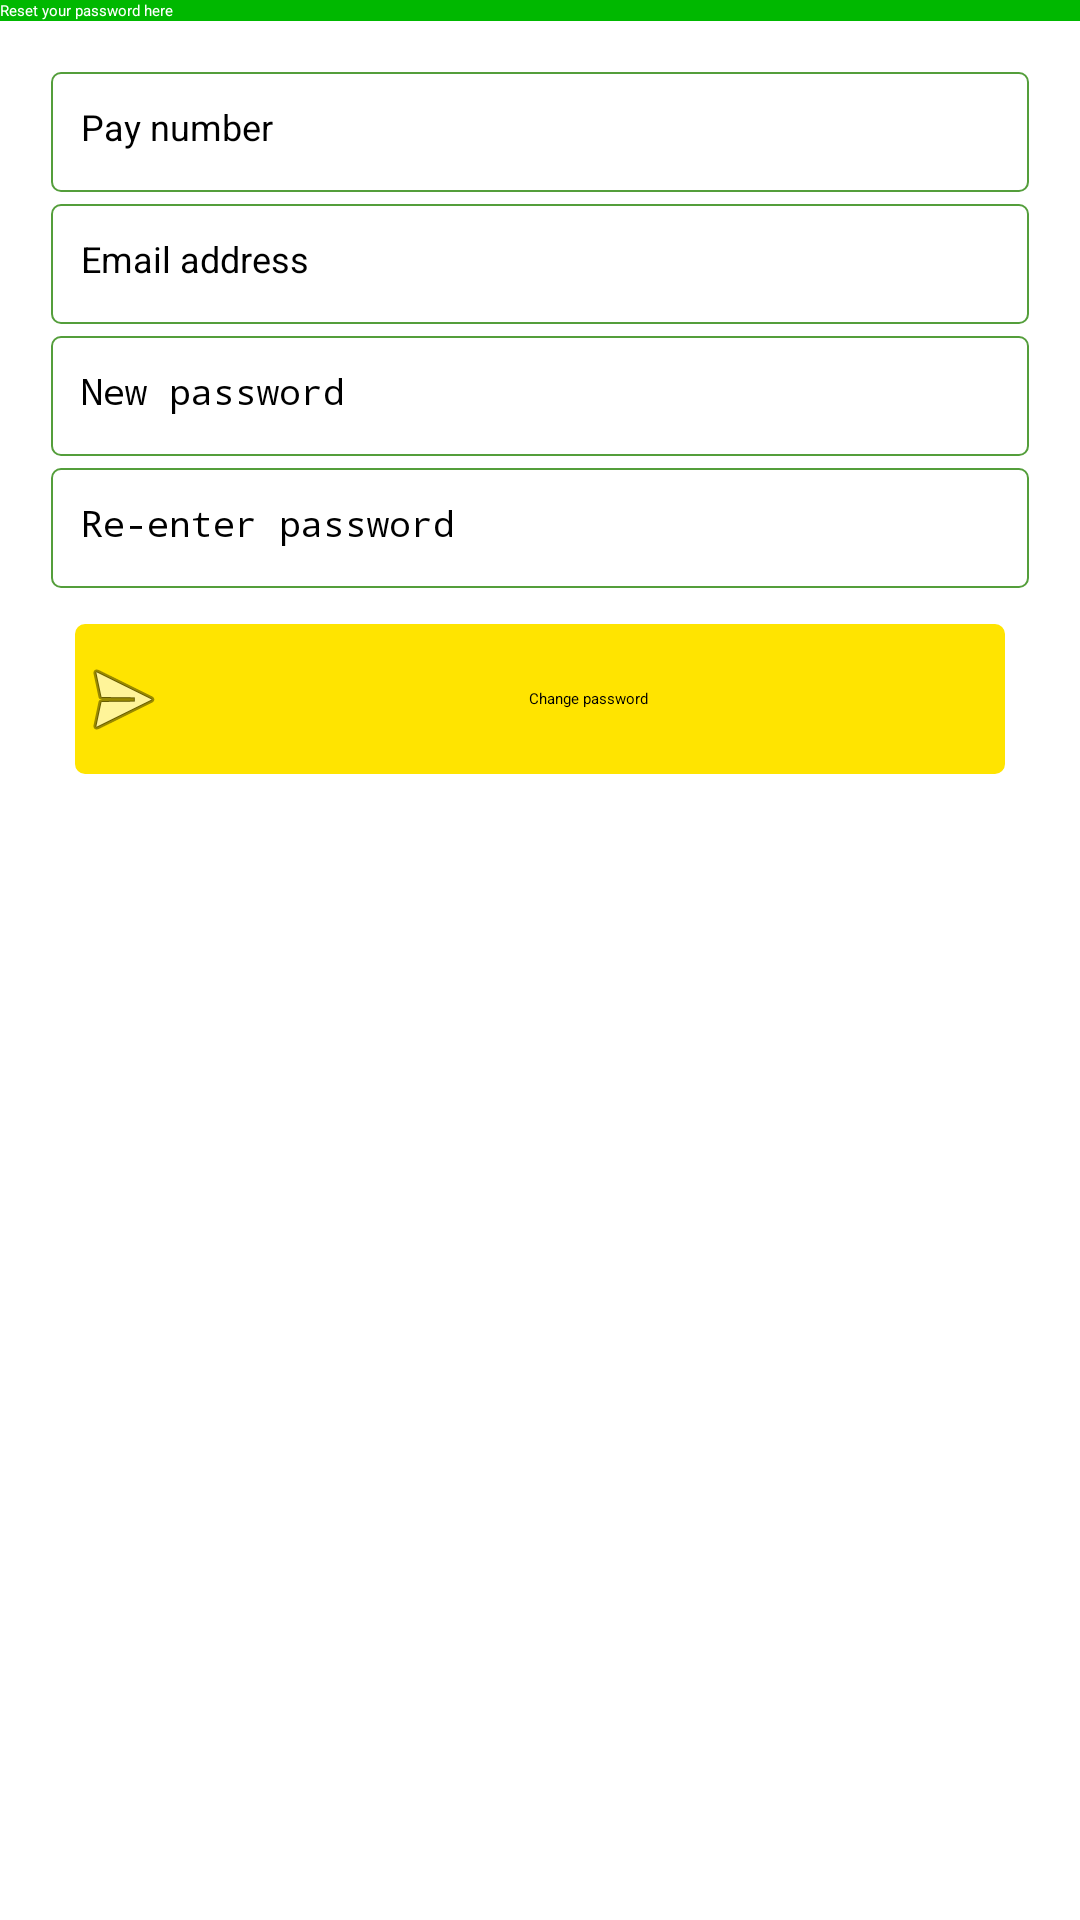

Produce the Android XML layout that renders to this screen, including the resource entries it uses.
<!-- AndroidManifest.xml: application theme AppTheme -->
<!-- res/layout/activity_password_reset.xml -->
<RelativeLayout xmlns:android="http://schemas.android.com/apk/res/android"
    xmlns:tools="http://schemas.android.com/tools"
    android:layout_width="match_parent"
    android:layout_height="match_parent"
    tools:context=".PasswordResetActivity" >

    <LinearLayout
        android:id="@+id/linearLayout1"
        android:layout_width="match_parent"
        android:layout_height="wrap_content"
        android:layout_alignParentTop="true"
        android:layout_marginTop="0dp"
        android:background="#00B800"
        android:orientation="vertical" >

        <TextView
            android:id="@+id/txtNotificationTitle"
            android:layout_width="wrap_content"
            android:layout_height="wrap_content"
            android:text="@string/info_title"
            android:textAppearance="?android:attr/textAppearanceMedium"
            android:textColor="@android:color/white" />
    </LinearLayout>

    <ScrollView
        android:layout_width="match_parent"
        android:layout_height="fill_parent"
        android:layout_alignParentLeft="true"
        android:layout_below="@+id/linearLayout1"
        android:orientation="vertical" >

        <LinearLayout
            android:layout_width="match_parent"
            android:layout_height="wrap_content"
            android:orientation="vertical"
            android:layout_margin="5.0dip"
            android:gravity="center_horizontal"
            android:padding="@dimen/pad_10dp"  >
		         <LinearLayout
		            android:layout_width="match_parent"
		            android:layout_height="wrap_content"
		            android:orientation="vertical" >
		            <EditText
		                android:id="@+id/txtPayNo"
		                android:layout_width="match_parent"
		                android:layout_height="40dp"
                        android:layout_margin="2dp"
                        android:layout_weight="1"
		                android:ems="10"
		                android:background="@drawable/button_layer"
		                android:layout_marginTop="10dp"
		                android:hint="@string/prompt_pay_no"
		                android:padding="10dp"
                        android:textColorHint="#000"
                        android:textSize="12sp" >
		
		                <requestFocus />
		            </EditText>

		            <EditText
		                android:id="@+id/txtEmailAddress"
		                android:layout_width="match_parent"
		                android:layout_height="40dp"
                        android:layout_margin="2dp"
                        android:layout_weight="1"
		                android:ems="10"
		                android:background="@drawable/button_layer"
		                android:layout_marginTop="10dp"
		                android:hint="@string/prompt_email_address"
		                android:padding="10dp"
		                android:inputType="textEmailAddress"
                        android:textColorHint="#000"
                        android:textSize="12sp" />
		
		            <EditText
		                android:id="@+id/txtPasswordReset"
		                android:layout_width="match_parent"
		                android:layout_height="40dp"
                        android:layout_margin="2dp"
                        android:layout_weight="1"
		                android:ems="10"
		                android:background="@drawable/button_layer"
		                android:layout_marginTop="10dp"
		                android:hint="@string/prompt_new_password"
		                android:inputType="textPassword"
		                android:padding="10dp"
                        android:textColorHint="#000"
                        android:textSize="12sp" />
		
		            <EditText
		                android:id="@+id/txtRePasswordReset"
		                android:layout_width="match_parent"
		                android:layout_height="40dp"
                        android:layout_margin="2dp"
                        android:layout_weight="1"
		                android:ems="10"
		                android:background="@drawable/button_layer"
		                android:layout_marginTop="10dp"
		                android:hint="@string/prompt_re_enter_password"
		                android:inputType="textPassword" 
		                android:padding="10dp"
                        android:textColorHint="#000"
                        android:textSize="12sp"/>
		            
		        </LinearLayout>

		         <LinearLayout
		             android:layout_width="match_parent"
		             android:layout_height="wrap_content" 
		             android:layout_marginTop="0dp"
		             android:background="@color/gray_cart"
                     android:gravity="center"
                     android:padding="10dip">

		             <Button
		                 android:id="@+id/btnChangePassword"
		                 android:layout_width="match_parent"
		                 android:layout_height="50dp"
		                 android:drawableLeft="@android:drawable/ic_menu_send"
		                 android:background="@drawable/button_submit"
		                 android:gravity="center"
		                 android:text="@string/btn_change_password"
		                 android:textColor="@color/black" />

		         </LinearLayout>

         </LinearLayout>
    </ScrollView>

</RelativeLayout>
<!-- resources referenced by this layout -->
<resources>
  <color name="black">#000000</color>
  <color name="gray_cart">#fff</color>
  <dimen name="pad_10dp">10dp</dimen>
  <!-- drawable button_layer (drawable) -->
  <?xml version="1.0" encoding="utf-8"?>
  <shape xmlns:android="http://schemas.android.com/apk/res/android"
      android:shape="rectangle" >
  
      <gradient
          android:angle="270"
          android:endColor="#99ffffff"
          android:startColor="#99ffffff" 
          />
  
      <corners android:radius="3dp" />
  
      <stroke
          android:width="2px"
          android:color="#549e3b" />
      
  </shape>
  <!-- drawable button_submit (drawable) -->
  <?xml version="1.0" encoding="utf-8"?>
  <shape xmlns:android="http://schemas.android.com/apk/res/android"
      android:shape="rectangle" >
  
      <gradient
          android:angle="270"
          android:endColor="#FFE400"
          android:startColor="#FFE400" />
  
      <corners android:radius="3dp" />
  
      <stroke
          android:width="2px"
          android:color="#FFE400" />
      
  </shape>
  <string name="btn_change_password">Change password</string>
  <string name="info_title">Reset your password here</string>
  <string name="prompt_email_address">Email address</string>
  <string name="prompt_new_password">New password</string>
  <string name="prompt_pay_no">Pay number</string>
  <string name="prompt_re_enter_password">Re-enter password</string>
  <style name="AppTheme" parent="Theme.AppCompat.Light.DarkActionBar">
         
          <item name="android:textViewStyle">@style/RobotoTextViewStyle</item>
          <item name="android:autoCompleteTextViewStyle">@style/RobotoAutoCompleteTextViewStyle</item>
          <item name="android:editTextStyle">@style/RobotoEditTextStyle</item>
      </style>
  <style name="RobotoTextViewStyle" parent="android:Widget.TextView">
          <item name="android:fontFamily">sans-serif-light</item>
      </style>
  <style name="RobotoAutoCompleteTextViewStyle" parent="android:Widget.AutoCompleteTextView">
          <item name="android:fontFamily">sans-serif-light</item>
      </style>
  <style name="RobotoEditTextStyle" parent="android:Widget.EditText">
          <item name="android:fontFamily">sans-serif-light</item>
      </style>
</resources>
